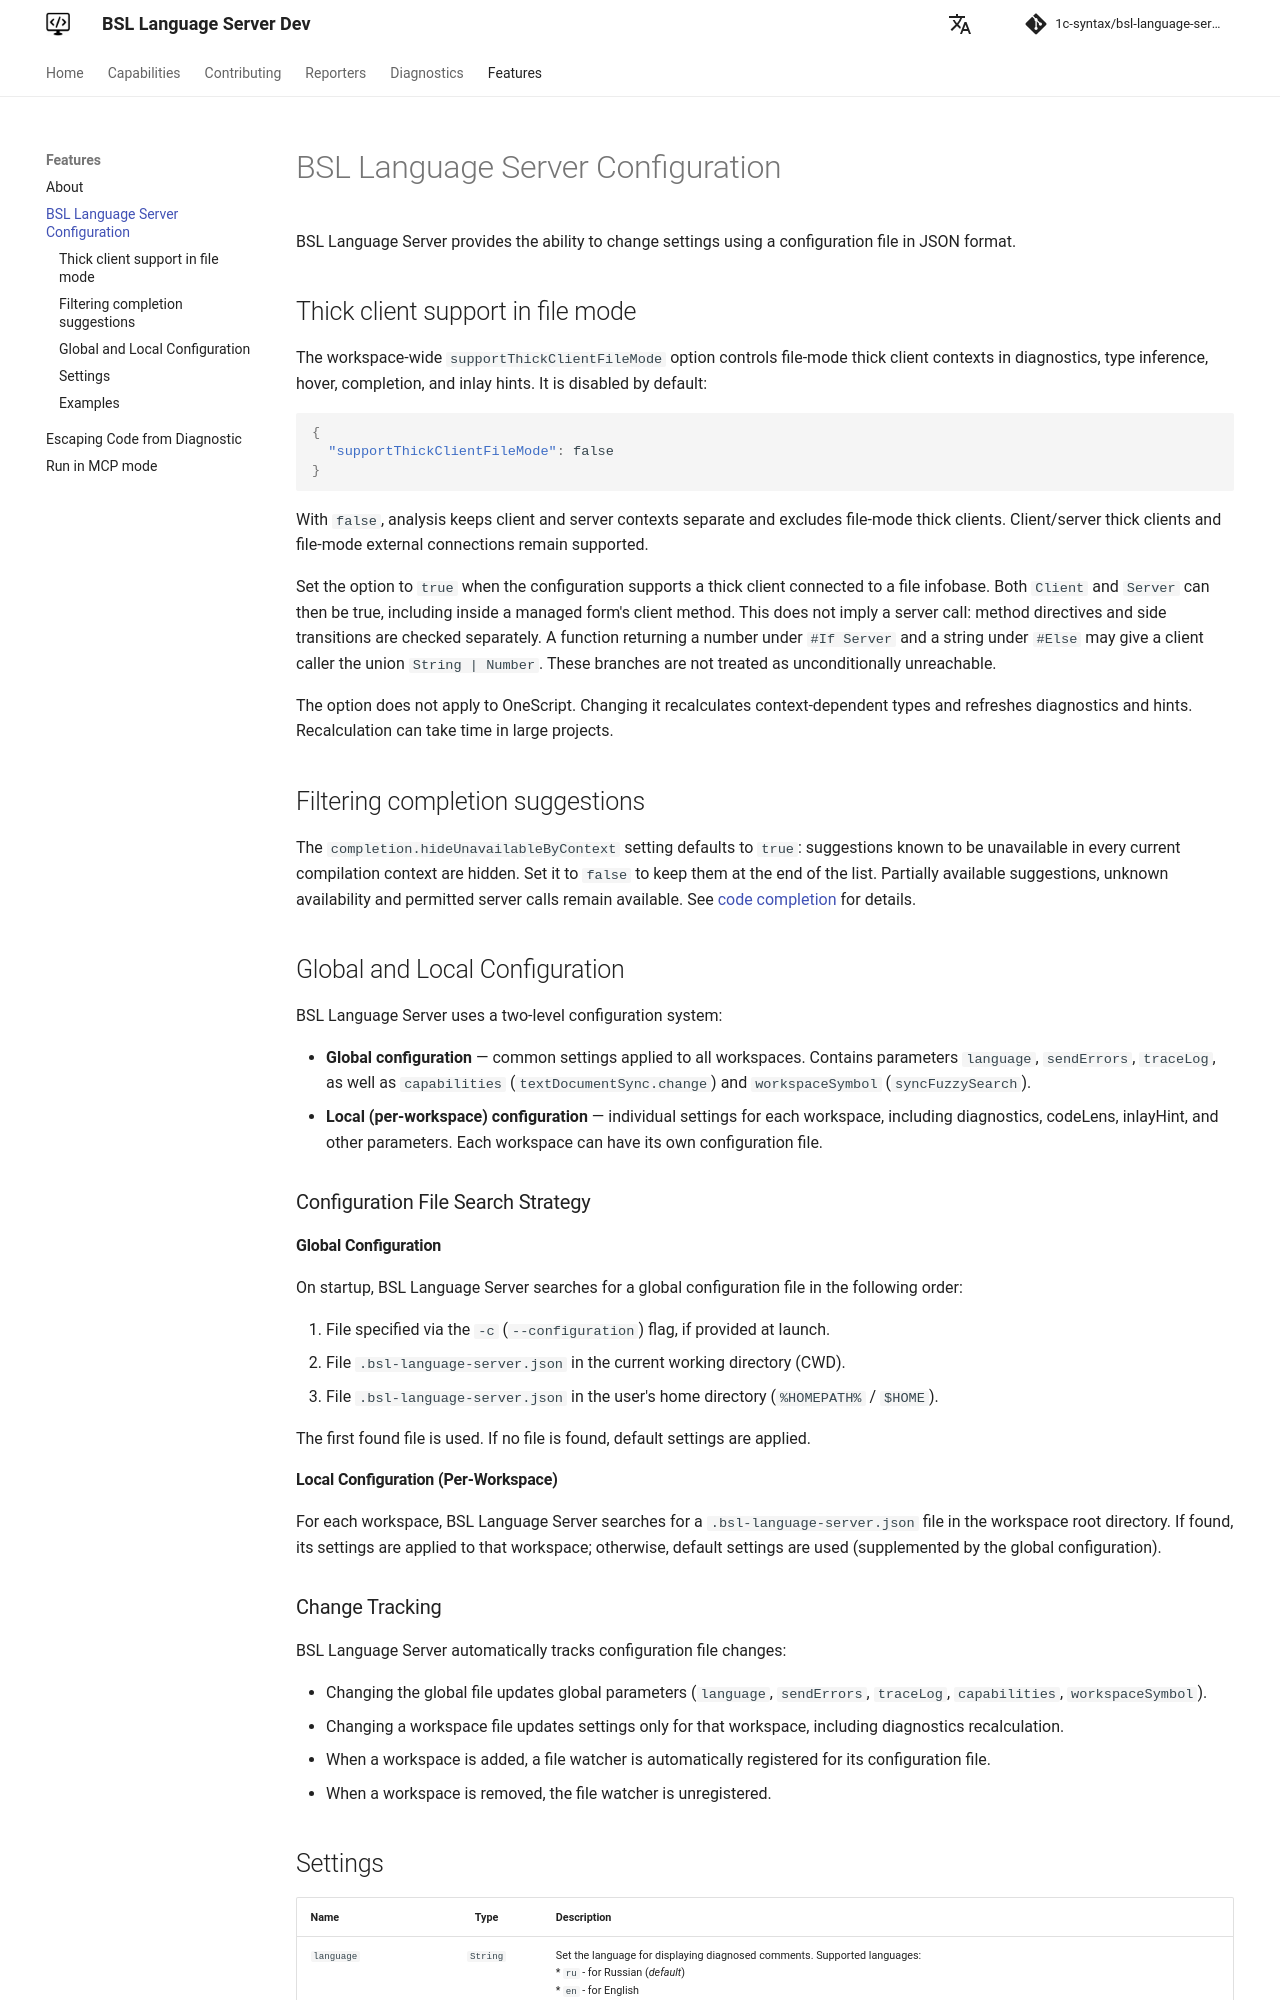

repository: 1c-syntax/bsl-language-server · page: dev/en/features/ConfigurationFile/index.html · generator: mkdocs

# BSL Language Server Configuration

BSL Language Server provides the ability to change settings using a configuration file in JSON format.

## Thick client support in file mode

The workspace-wide `supportThickClientFileMode` option controls file-mode thick client contexts
in diagnostics, type inference, hover, completion, and inlay hints. It is disabled by default:

```json
{
  "supportThickClientFileMode": false
}
```

With `false`, analysis keeps client and server contexts separate and excludes file-mode thick clients.
Client/server thick clients and file-mode external connections remain supported.

Set the option to `true` when the configuration supports a thick client connected to a file infobase.
Both `Client` and `Server` can then be true, including inside a managed form's client method.
This does not imply a server call: method directives and side transitions are checked separately.
A function returning a number under `#If Server` and a string under `#Else` may give a client caller
the union `String | Number`. These branches are not treated as unconditionally unreachable.

The option does not apply to OneScript. Changing it recalculates context-dependent types and refreshes
diagnostics and hints. Recalculation can take time in large projects.

## Filtering completion suggestions

The `completion.hideUnavailableByContext` setting defaults to `true`: suggestions known to be unavailable
in every current compilation context are hidden. Set it to `false` to keep them at the end of the list.
Partially available suggestions, unknown availability and permitted server calls remain available.
See [code completion](../capabilities/completion.md) for details.

## Global and Local Configuration

BSL Language Server uses a two-level configuration system:

* **Global configuration** — common settings applied to all workspaces. Contains parameters `language`, `sendErrors`, `traceLog`, as well as `capabilities` (`textDocumentSync.change`) and `workspaceSymbol` (`syncFuzzySearch`).
* **Local (per-workspace) configuration** — individual settings for each workspace, including diagnostics, codeLens, inlayHint, and other parameters. Each workspace can have its own configuration file.

### Configuration File Search Strategy

#### Global Configuration

On startup, BSL Language Server searches for a global configuration file in the following order:

1. File specified via the `-c` (`--configuration`) flag, if provided at launch.
2. File `.bsl-language-server.json` in the current working directory (CWD).
3. File `.bsl-language-server.json` in the user's home directory (`%HOMEPATH%` / `$HOME`).

The first found file is used. If no file is found, default settings are applied.

#### Local Configuration (Per-Workspace)

For each workspace, BSL Language Server searches for a `.bsl-language-server.json` file in the workspace root directory. If found, its settings are applied to that workspace; otherwise, default settings are used (supplemented by the global configuration).

### Change Tracking

BSL Language Server automatically tracks configuration file changes:

* Changing the global file updates global parameters (`language`, `sendErrors`, `traceLog`, `capabilities`, `workspaceSymbol`).
* Changing a workspace file updates settings only for that workspace, including diagnostics recalculation.
* When a workspace is added, a file watcher is automatically registered for its configuration file.
* When a workspace is removed, the file watcher is unregistered.
